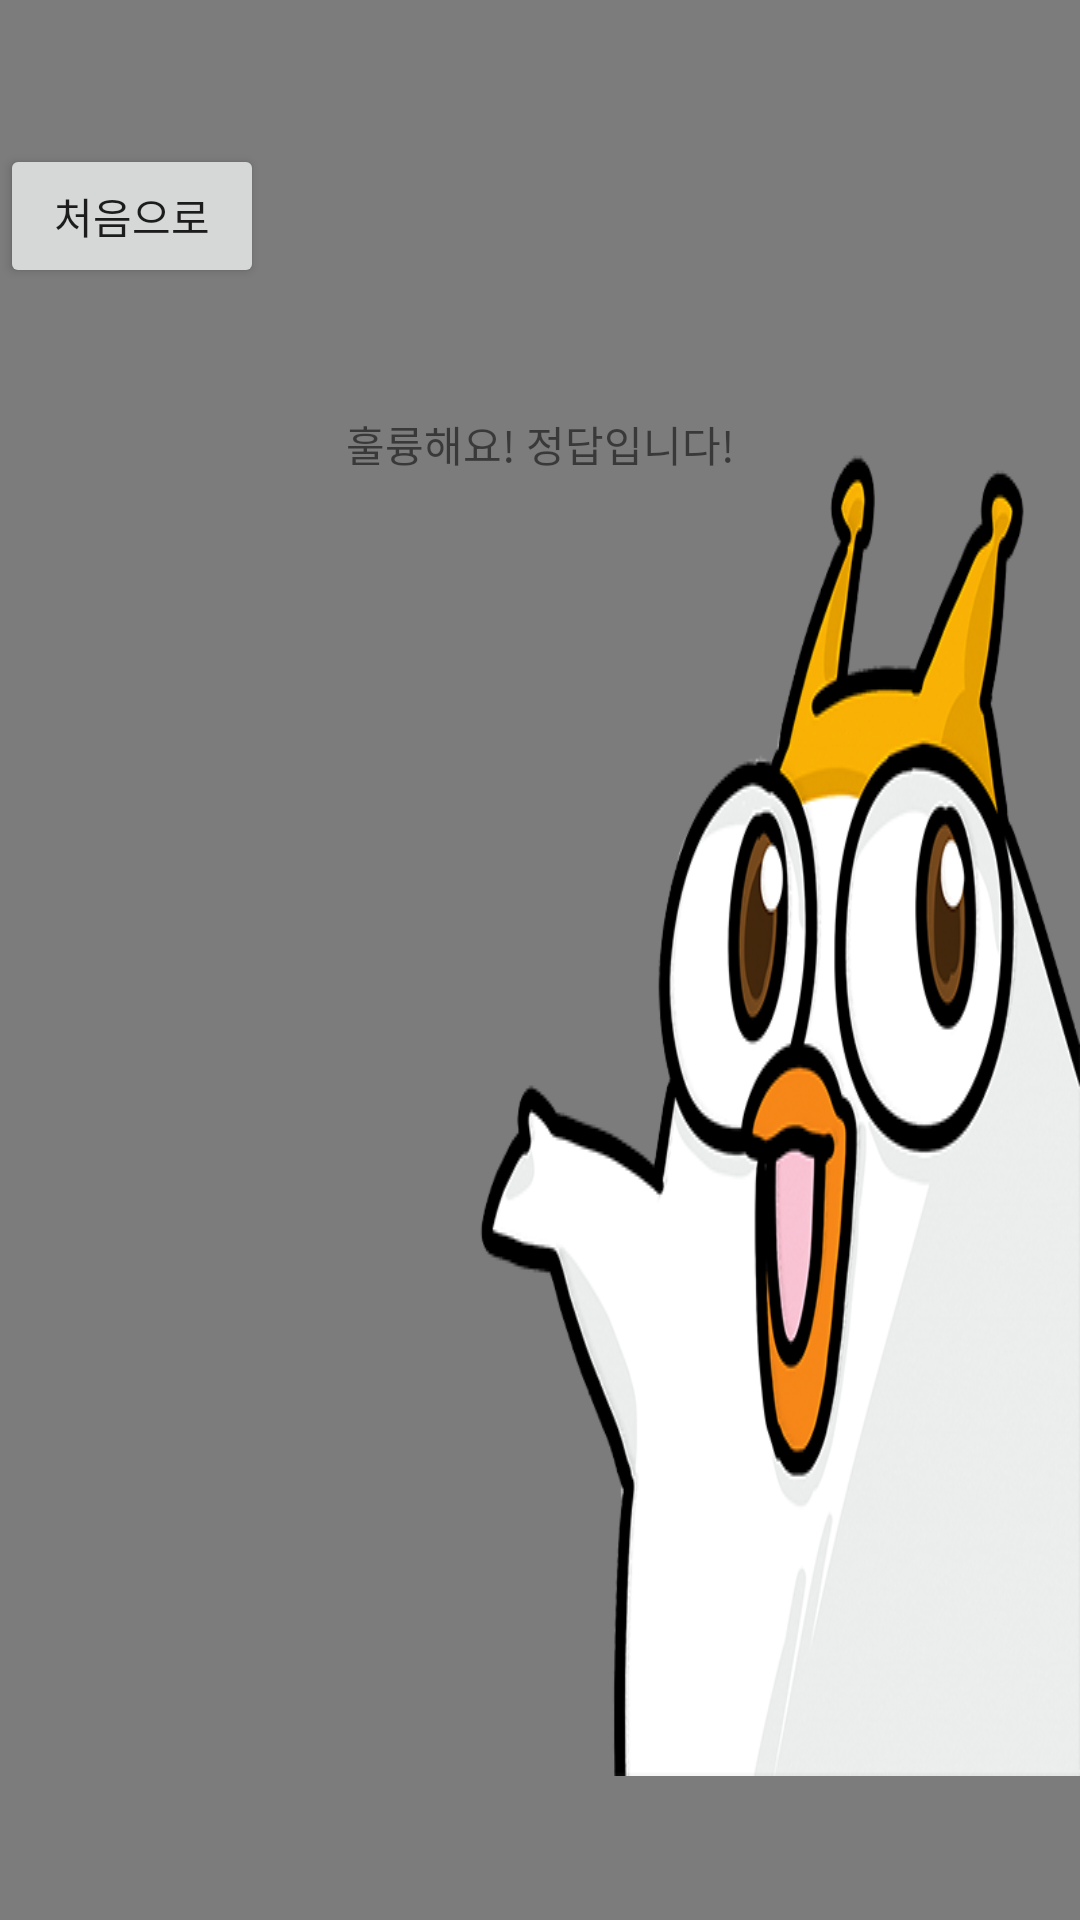

The Android layout XML behind this screen, and the referenced resources:
<!-- AndroidManifest.xml: application theme AppTheme -->
<!-- res/layout/popup_quiz_finish.xml -->
<?xml version="1.0" encoding="utf-8"?>
<LinearLayout
    xmlns:android="http://schemas.android.com/apk/res/android"
    android:layout_width="match_parent"
    android:background="@color/transparent_gray"
    android:layout_height="match_parent"
    android:gravity="center">

    <RelativeLayout
        android:layout_width="match_parent"
        android:layout_height="wrap_content">

        <ImageView
            android:layout_width="wrap_content"
            android:layout_height="wrap_content"
            android:background="@drawable/checkanswer"/>
    <TextView
        android:id="@+id/textview_content"
        android:layout_width="match_parent"
        android:layout_height="200dp"
        android:text="훌륭해요! 정답입니다!"
        android:gravity="center"/>

        <Button
            android:id="@+id/button_go_home"
            android:layout_width="wrap_content"
            android:layout_height="wrap_content"
            android:onClick="onClick"
            android:text="처음으로"/>


    </RelativeLayout>
</LinearLayout>
<!-- resources referenced by this layout -->
<resources>
  <color name="transparent_gray">#80000000</color>
  <!-- drawable checkanswer: png bitmap (drawable, 135079 bytes) -->
  <style name="AppTheme" parent="Theme.AppCompat.Light.DarkActionBar">
          
          <item name="colorPrimary">@color/colorPrimary</item>
          <item name="colorPrimaryDark">@color/colorPrimaryDark</item>
          <item name="colorAccent">@color/colorAccent</item>
  
          
          <item name="windowActionBar">false</item>
          <item name="windowNoTitle">true</item>
  
          
          <item name="android:windowFullscreen">true</item>
      </style>
  <color name="colorPrimary">#3F51B5</color>
  <color name="colorPrimaryDark">#303F9F</color>
  <color name="colorAccent">#FF4081</color>
</resources>
